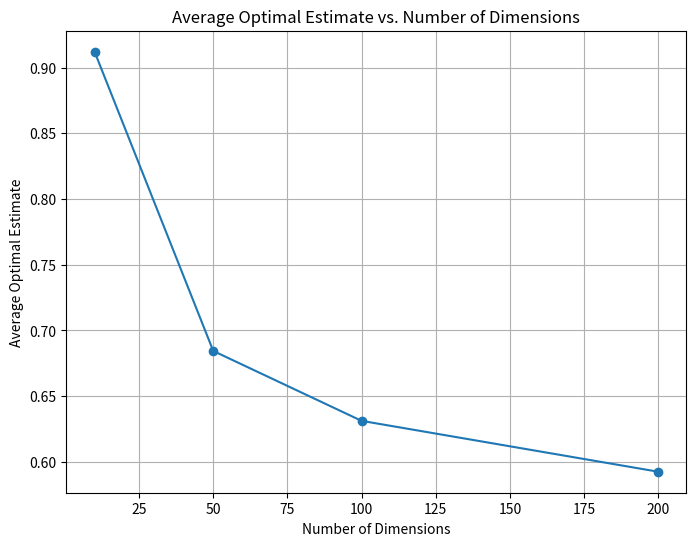

Generate this figure with matplotlib:
import numpy as np
import matplotlib.pyplot as plt

#talagrand inequality function
def talagrand_inequality(dimension, parameters):
    #extract parameters
    c = parameters['c'];
    K = parameters['K'];

    conentration_bound = K * np.sqrt((c + np.log(2)) / dimension)

    return conentration_bound;

#finding optimal measure using the inequality
def optimal_estimate_talagrand(data, dimension, paramters):
    empirical_measure = np.mean(data, axis=0);
    expected_measure = np.mean(data, axis=0);

    concentration_bound = talagrand_inequality(dimension, paramters)

    optimal_estimate = empirical_measure + concentration_bound
    
    return optimal_estimate

#data points that can be changed to test and understand
samples = 1000
dimension = [10, 50, 100, 200]
parameters = {'c': 1.0, 'K': 1.0}

avg_estimates = []
for dim in dimension:
    data = np.random.rand(samples, dim)
    estimate = optimal_estimate_talagrand(data, dim, parameters)
    avg_estimate = np.mean(estimate)
    avg_estimates.append(avg_estimate)
    print(f"For {dim} dimensions, the average optimal estimate is: {avg_estimate:.3f}")

plt.figure(figsize=(8,6))
plt.plot(dimension, avg_estimates, marker='o')
plt.xlabel('Number of Dimensions')
plt.ylabel('Average Optimal Estimate')
plt.title('Average Optimal Estimate vs. Number of Dimensions')
plt.grid(True)
plt.show()

#There is not too much change shown when parameters are changed slightly
#Feel free to uncomment the code to visualize it

# Change the parameters and observe the impact
# parameters_list = [
#     {'c': 0.5, 'K': 1.0},
#     {'c': 1.0, 'K': 1.0},
#     {'c': 2.0, 'K': 1.0},
#     {'c': 1.0, 'K': 0.5},
#     {'c': 1.0, 'K': 2.0}
# ]

# dimension = 50
# avg_estimates_params = []
# for params in parameters_list:
#     data = np.random.rand(samples, dimension)
#     estimate = optimal_estimate_talagrand(data, dimension, params)
#     avg_estimates = np.mean(estimate)
#     avg_estimates_params.append(avg_estimates)
#     print(f"For parameters {params}, the average optimal estimate is {avg_estimates:.3f}")

# param_labels = [f"c={p['c']}, K={p['K']}" for p in parameters_list]

# plt.figure(figsize=(8,6))
# plt.bar(param_labels, avg_estimates)
# plt.xlabel('Parameter Values')
# plt.ylabel('Average Optimal Estimate')
# plt.title('Average Optimal Estimate for Different Paramter Values')
# plt.xticks(rotation=45)
# plt.grid(True)
# plt.show()
